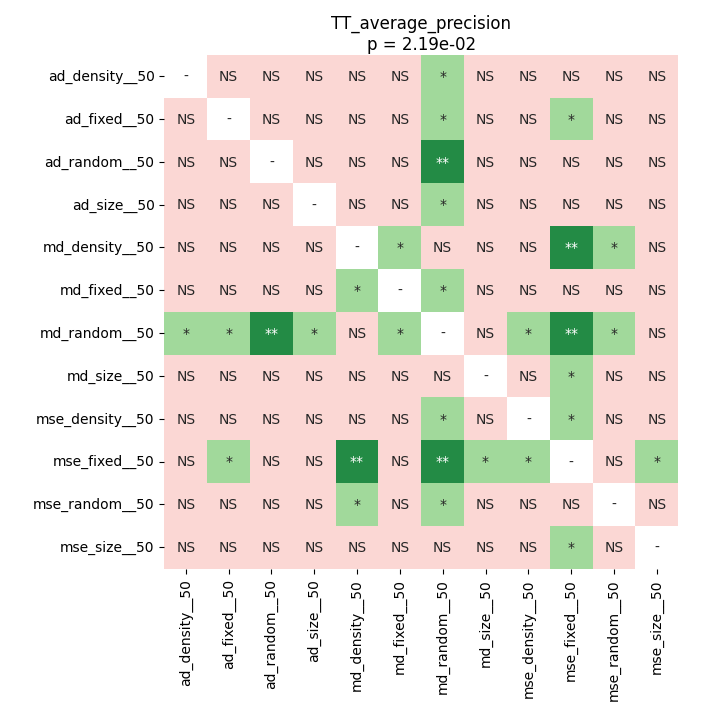

Source data for this figure (header and first rows):
	ad_density__50	ad_fixed__50	ad_random__50	ad_size__50	md_density__50	md_fixed__50	md_random__50	md_size__50	mse_density__50	mse_fixed__50	mse_random__50	mse_size__50
ad_density__50	1.0	0.4418	0.5606	0.6674	0.1337	0.6394	0.01385	0.1772	0.5606	0.141	0.6338	0.2333
ad_fixed__50	0.4418	1.0	0.5606	0.8871	0.08238	0.4681	0.02766	0.3263	0.8739	0.02299	0.5606	0.2157
ad_random__50	0.5606	0.5606	1.0	0.5606	0.06339	0.9799	0.009399	0.1542	0.6394	0.5606	0.6169	0.2916
ad_size__50	0.6674	0.8871	0.5606	1.0	0.1109	0.6338	0.0141	0.2793	0.9543	0.05083	0.7354	0.5606
md_density__50	0.1337	0.08238	0.06339	0.1109	1.0	0.02766	0.6169	0.495	0.06339	0.002014	0.01611	0.3815
md_fixed__50	0.6394	0.4681	0.9799	0.6338	0.02766	1.0	0.01385	0.3128	0.6394	0.1772	0.5606	0.1006
md_random__50	0.01385	0.02766	0.009399	0.0141	0.6169	0.01385	1.0	0.1006	0.02618	0.009399	0.01259	0.2916
md_size__50	0.1772	0.3263	0.1542	0.2793	0.495	0.3128	0.1006	1.0	0.1682	0.0141	0.141	0.8871
mse_density__50	0.5606	0.8739	0.6394	0.9543	0.06339	0.6394	0.02618	0.1682	1.0	0.01385	0.8045	0.3263
mse_fixed__50	0.141	0.02299	0.5606	0.05083	0.002014	0.1772	0.009399	0.0141	0.01385	1.0	0.05083	0.01385
mse_random__50	0.6338	0.5606	0.6169	0.7354	0.01611	0.5606	0.01259	0.141	0.8045	0.05083	1.0	0.1219
mse_size__50	0.2333	0.2157	0.2916	0.5606	0.3815	0.1006	0.2916	0.8871	0.3263	0.01385	0.1219	1.0
